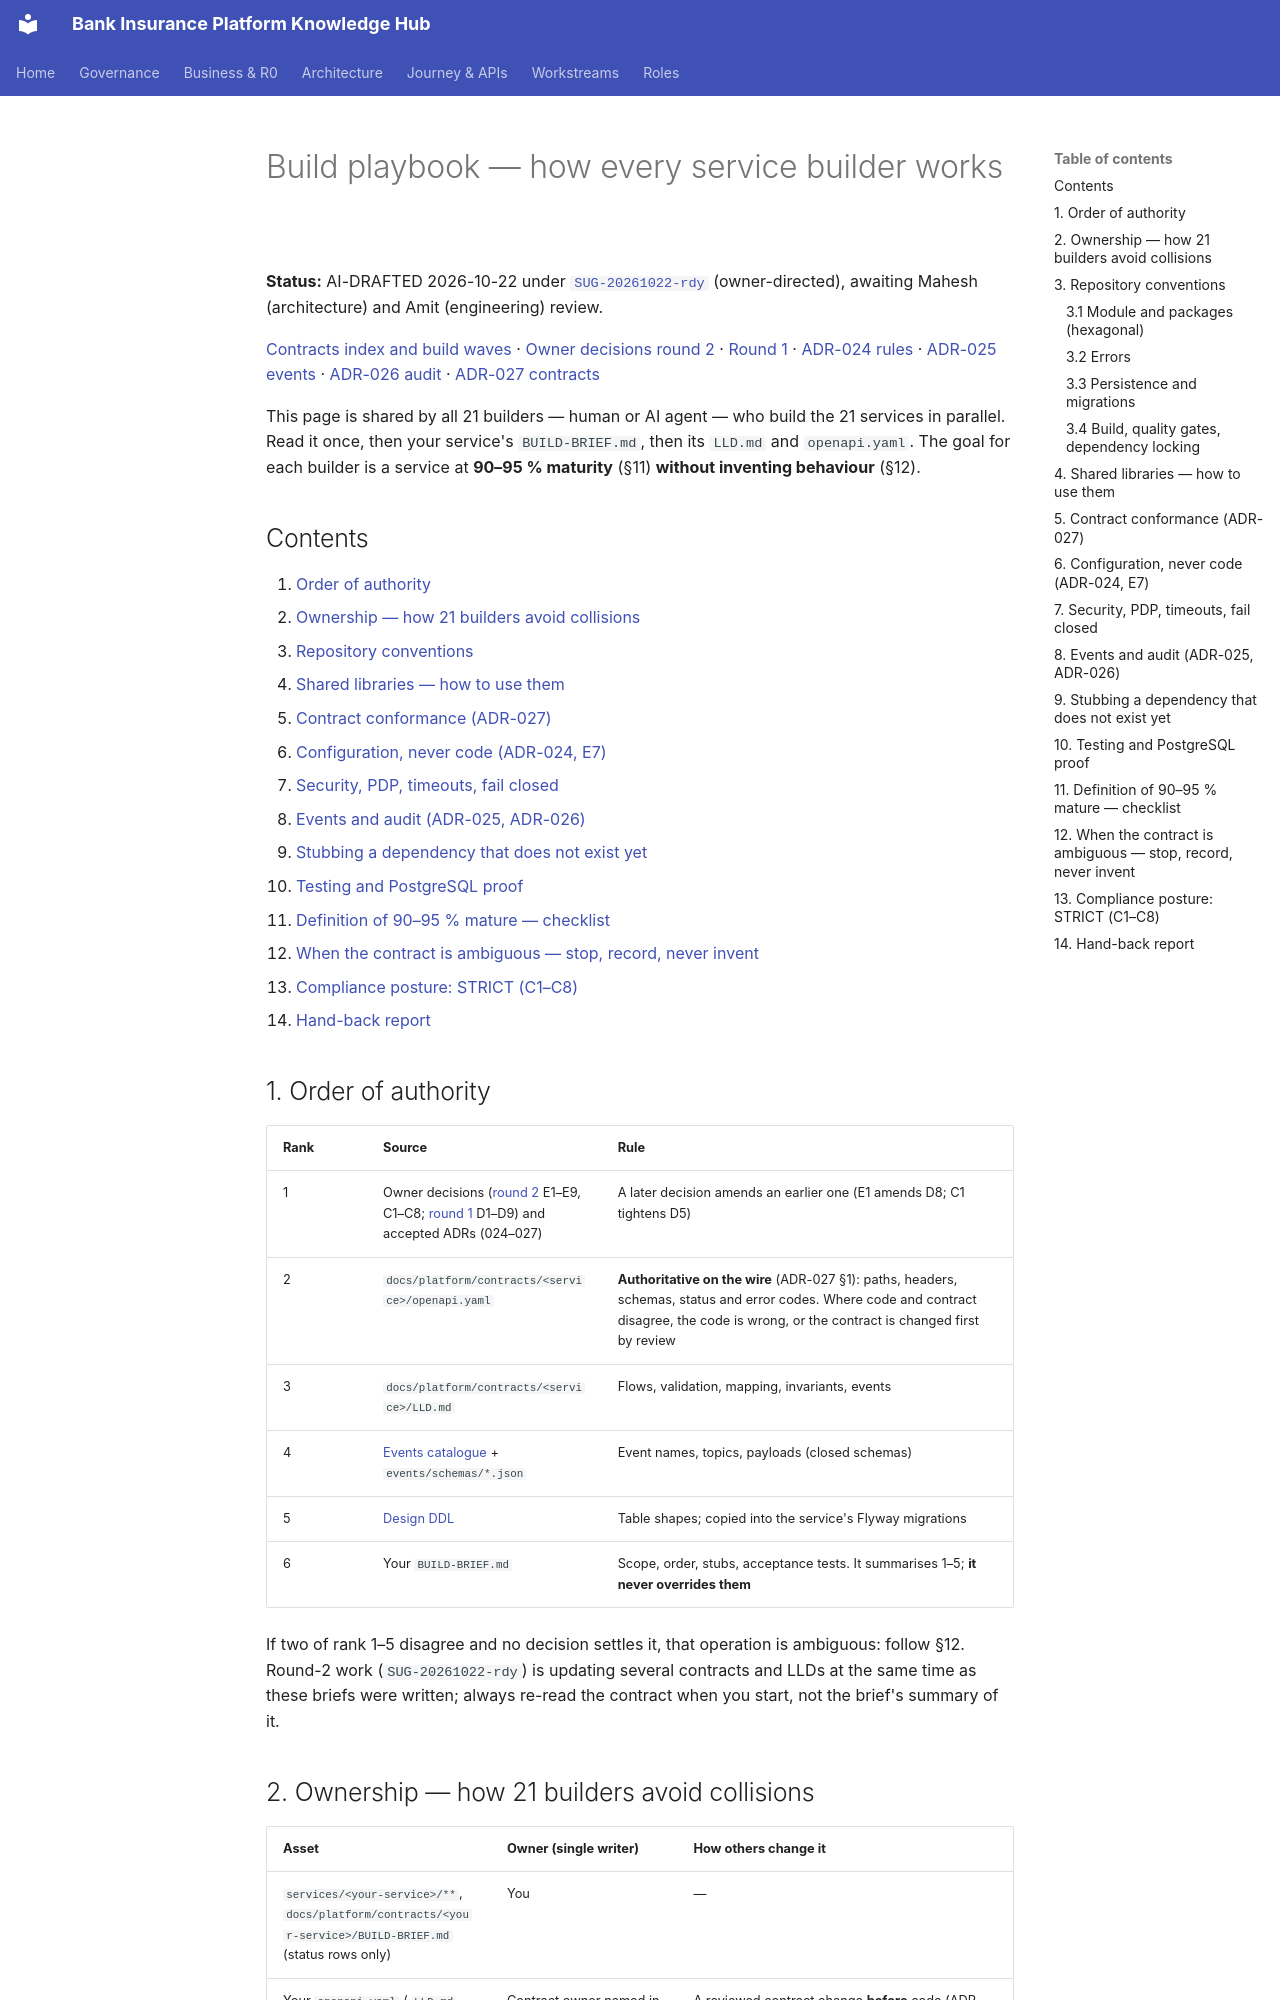

repository: Mahesh38/bank-insurance-platform · page: platform/contracts/BUILD-PLAYBOOK/index.html · generator: mkdocs

# Build playbook — how every service builder works

**Status:** AI-DRAFTED 2026-10-22 under [`SUG-20261022-rdy`](../../governance/registers/SUGGESTION-REGISTER.md) (owner-directed), awaiting Mahesh (architecture) and Amit (engineering) review.

[Contracts index and build waves](./README.md) · [Owner decisions round 2](../architecture-review/DECISIONS-2026-10-22.md) ·
[Round 1](../architecture-review/DECISIONS-2026-10-21.md) · [ADR-024 rules](../architecture-review/ADR-024-configuration-driven-rule-engine.md) ·
[ADR-025 events](../architecture-review/ADR-025-event-specification-and-publisher.md) ·
[ADR-026 audit](../architecture-review/ADR-026-audit-store-and-transport.md) ·
[ADR-027 contracts](../architecture-review/ADR-027-openapi-contract-authority.md)

This page is shared by all 21 builders — human or AI agent — who build the 21 services in
parallel. Read it once, then your service's `BUILD-BRIEF.md`, then its `LLD.md` and
`openapi.yaml`. The goal for each builder is a service at **90–95 % maturity** (§11) **without
inventing behaviour** (§12).

## Contents

1. [Order of authority](#1-order-of-authority)
2. [Ownership — how 21 builders avoid collisions](#2-ownership--how-21-builders-avoid-collisions)
3. [Repository conventions](#3-repository-conventions)
4. [Shared libraries — how to use them](#4-shared-libraries--how-to-use-them)
5. [Contract conformance (ADR-027)](#5-contract-conformance-adr-027)
6. [Configuration, never code (ADR-024, E7)](#6-configuration-never-code-adr-024-e7)
7. [Security, PDP, timeouts, fail closed](#7-security-pdp-timeouts-fail-closed)
8. [Events and audit (ADR-025, ADR-026)](#8-events-and-audit-adr-025-adr-026)
9. [Stubbing a dependency that does not exist yet](#9-stubbing-a-dependency-that-does-not-exist-yet)
10. [Testing and PostgreSQL proof](#10-testing-and-postgresql-proof)
11. [Definition of 90–95 % mature — checklist](#11-definition-of-9095--mature--checklist)
12. [When the contract is ambiguous — stop, record, never invent](#12-when-the-contract-is-ambiguous--stop-record-never-invent)
13. [Compliance posture: STRICT (C1–C8)](#13-compliance-posture-strict-c1c8)
14. [Hand-back report](#14-hand-back-report)

## 1. Order of authority

| Rank | Source | Rule |
|---|---|---|
| 1 | Owner decisions ([round 2](../architecture-review/DECISIONS-2026-10-22.md) E1–E9, C1–C8; [round 1](../architecture-review/DECISIONS-2026-10-21.md) D1–D9) and accepted ADRs (024–027) | A later decision amends an earlier one (E1 amends D8; C1 tightens D5) |
| 2 | `docs/platform/contracts/<service>/openapi.yaml` | **Authoritative on the wire** (ADR-027 §1): paths, headers, schemas, status and error codes. Where code and contract disagree, the code is wrong, or the contract is changed first by review |
| 3 | `docs/platform/contracts/<service>/LLD.md` | Flows, validation, mapping, invariants, events |
| 4 | [Events catalogue](./events/CATALOGUE.md) + `events/schemas/*.json` | Event names, topics, payloads (closed schemas) |
| 5 | [Design DDL](../data-architecture/schemas/README.md) | Table shapes; copied into the service's Flyway migrations |
| 6 | Your `BUILD-BRIEF.md` | Scope, order, stubs, acceptance tests. It summarises 1–5; **it never overrides them** |

If two of rank 1–5 disagree and no decision settles it, that operation is ambiguous: follow §12.
Round-2 work (`SUG-20261022-rdy`) is updating several contracts and LLDs at the same time as these
briefs were written; always re-read the contract when you start, not the brief's summary of it.
